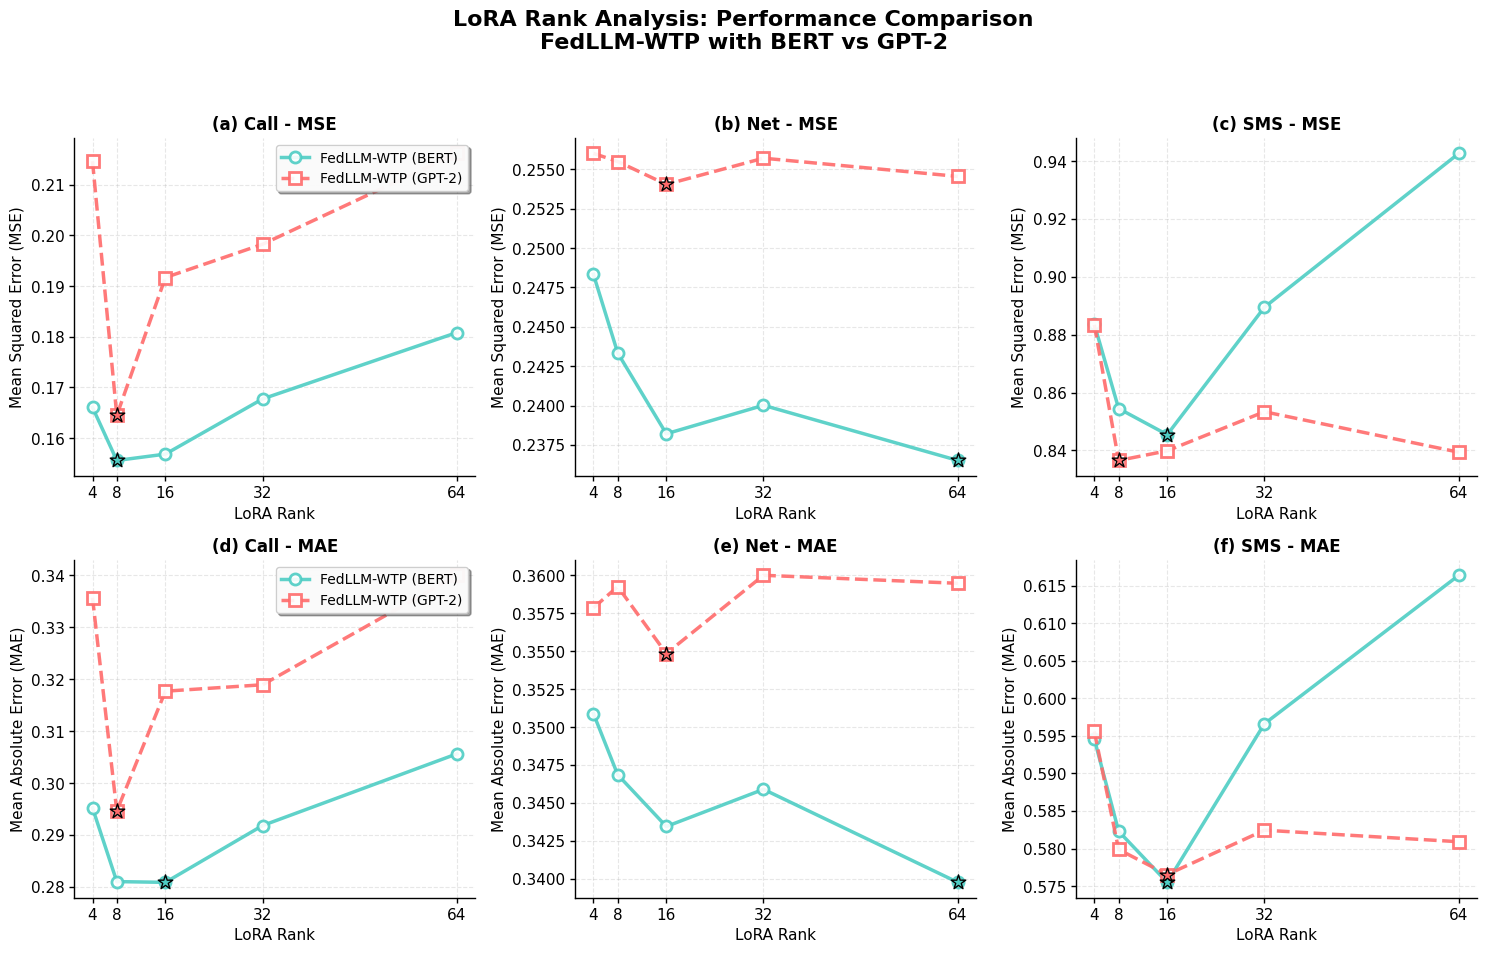

Recreate this plot in Python.
import matplotlib.pyplot as plt
import numpy as np

# 设置专业的图表样式
plt.rcParams.update({
    'font.family': 'Times New Roman',
    'font.size': 11,
    'axes.linewidth': 1.0,
    'axes.spines.top': False,
    'axes.spines.right': False,
    'axes.grid': True,
    'grid.alpha': 0.3,
    'grid.linestyle': '--',
    'xtick.major.width': 1.0,
    'ytick.major.width': 1.0,
    'legend.framealpha': 0.95,
    'legend.fancybox': True,
    'legend.shadow': True
})

# 数据定义
ranks = [4, 8, 16, 32, 64]

# BERT数据
bert_data = {
    'call_mse': [0.166091, 0.15561859, 0.15687256, 0.16774761, 0.18083181],
    'net_mse': [0.248336688, 0.243337878, 0.23820321, 0.240012275, 0.236507764],
    'sms_mse': [0.883622032, 0.854489993, 0.845466181, 0.889479903, 0.942660233],
    'call_mae': [0.295211, 0.281006529, 0.280857064, 0.291808138, 0.305629714],
    'net_mae': [0.350890064, 0.346854553, 0.343444448, 0.345894869, 0.339759757],
    'sms_mae': [0.594577117, 0.582300654, 0.575495183, 0.596604948, 0.616371412]
}

# GPT2数据
gpt2_data = {
    'call_mse': [0.214593, 0.164496, 0.191675, 0.198231, 0.216138],
    'net_mse': [0.256018, 0.255502, 0.254046, 0.255713, 0.254556],
    'sms_mse': [0.883411, 0.836539, 0.83988, 0.85338, 0.83939],
    'call_mae': [0.335721, 0.294603, 0.317698, 0.318938, 0.340034],
    'net_mae': [0.35786, 0.359258, 0.354846, 0.360006, 0.359478],
    'sms_mae': [0.595578, 0.579872, 0.576532, 0.582442, 0.580904]
}

# 颜色和样式设置
colors = ['#4ECDC4', '#FF6B6B']  # 青色为BERT，红色为GPT2
markers = ['o', 's']  # 圆形和方形
linestyles = ['-', '--']  # 实线和虚线

# 创建2x3子图
fig, axes = plt.subplots(2, 3, figsize=(15, 10))
fig.suptitle('LoRA Rank Analysis: Performance Comparison\nFedLLM-WTP with BERT vs GPT-2',
             fontsize=16, fontweight='bold', y=0.95)

# 任务名称
tasks = ['Call', 'Net', 'SMS']

# 绘制MSE图 (第一行)
for i, task in enumerate(tasks):
    ax = axes[0, i]
    task_lower = task.lower()

    # BERT线条
    ax.plot(ranks, bert_data[f'{task_lower}_mse'],
            color=colors[0], marker=markers[0], linestyle=linestyles[0],
            linewidth=2.5, markersize=8, markerfacecolor='white',
            markeredgecolor=colors[0], markeredgewidth=2,
            label='FedLLM-WTP (BERT)', alpha=0.9)

    # GPT2线条
    ax.plot(ranks, gpt2_data[f'{task_lower}_mse'],
            color=colors[1], marker=markers[1], linestyle=linestyles[1],
            linewidth=2.5, markersize=8, markerfacecolor='white',
            markeredgecolor=colors[1], markeredgewidth=2,
            label='FedLLM-WTP (GPT-2)', alpha=0.9)

    # 标记最优点
    bert_best_idx = np.argmin(bert_data[f'{task_lower}_mse'])
    gpt2_best_idx = np.argmin(gpt2_data[f'{task_lower}_mse'])

    ax.scatter(ranks[bert_best_idx], bert_data[f'{task_lower}_mse'][bert_best_idx],
               color=colors[0], s=120, marker='*', zorder=5,
               edgecolors='black', linewidth=1)
    ax.scatter(ranks[gpt2_best_idx], gpt2_data[f'{task_lower}_mse'][gpt2_best_idx],
               color=colors[1], s=120, marker='*', zorder=5,
               edgecolors='black', linewidth=1)

    ax.set_title(f'({chr(97 + i)}) {task} - MSE', fontsize=12, fontweight='bold')
    ax.set_xlabel('LoRA Rank', fontsize=11)
    ax.set_ylabel('Mean Squared Error (MSE)', fontsize=11)
    ax.grid(True, alpha=0.3)
    ax.set_xticks(ranks)

    if i == 0:  # 只在第一个子图显示图例
        ax.legend(fontsize=10, loc='upper right')

# 绘制MAE图 (第二行)
for i, task in enumerate(tasks):
    ax = axes[1, i]
    task_lower = task.lower()

    # BERT线条
    ax.plot(ranks, bert_data[f'{task_lower}_mae'],
            color=colors[0], marker=markers[0], linestyle=linestyles[0],
            linewidth=2.5, markersize=8, markerfacecolor='white',
            markeredgecolor=colors[0], markeredgewidth=2,
            label='FedLLM-WTP (BERT)', alpha=0.9)

    # GPT2线条
    ax.plot(ranks, gpt2_data[f'{task_lower}_mae'],
            color=colors[1], marker=markers[1], linestyle=linestyles[1],
            linewidth=2.5, markersize=8, markerfacecolor='white',
            markeredgecolor=colors[1], markeredgewidth=2,
            label='FedLLM-WTP (GPT-2)', alpha=0.9)

    # 标记最优点
    bert_best_idx = np.argmin(bert_data[f'{task_lower}_mae'])
    gpt2_best_idx = np.argmin(gpt2_data[f'{task_lower}_mae'])

    ax.scatter(ranks[bert_best_idx], bert_data[f'{task_lower}_mae'][bert_best_idx],
               color=colors[0], s=120, marker='*', zorder=5,
               edgecolors='black', linewidth=1)
    ax.scatter(ranks[gpt2_best_idx], gpt2_data[f'{task_lower}_mae'][gpt2_best_idx],
               color=colors[1], s=120, marker='*', zorder=5,
               edgecolors='black', linewidth=1)

    ax.set_title(f'({chr(100 + i)}) {task} - MAE', fontsize=12, fontweight='bold')
    ax.set_xlabel('LoRA Rank', fontsize=11)
    ax.set_ylabel('Mean Absolute Error (MAE)', fontsize=11)
    ax.grid(True, alpha=0.3)
    ax.set_xticks(ranks)

    if i == 0:  # 只在第一个子图显示图例
        ax.legend(fontsize=10, loc='upper right')

# 调整子图间距
plt.tight_layout(rect=[0, 0, 1, 0.92])
plt.show()

# 打印最优Rank分析
print("=== 最优LoRA Rank分析 ===")
for task in tasks:
    task_lower = task.lower()
    print(f"\n{task}任务:")

    # MSE最优
    bert_best_mse_idx = np.argmin(bert_data[f'{task_lower}_mse'])
    gpt2_best_mse_idx = np.argmin(gpt2_data[f'{task_lower}_mse'])
    print(
        f"  MSE最优: BERT (rank={ranks[bert_best_mse_idx]}, MSE={bert_data[f'{task_lower}_mse'][bert_best_mse_idx]:.6f}), "
        f"GPT-2 (rank={ranks[gpt2_best_mse_idx]}, MSE={gpt2_data[f'{task_lower}_mse'][gpt2_best_mse_idx]:.6f})")

    # MAE最优
    bert_best_mae_idx = np.argmin(bert_data[f'{task_lower}_mae'])
    gpt2_best_mae_idx = np.argmin(gpt2_data[f'{task_lower}_mae'])
    print(
        f"  MAE最优: BERT (rank={ranks[bert_best_mae_idx]}, MAE={bert_data[f'{task_lower}_mae'][bert_best_mae_idx]:.6f}), "
        f"GPT-2 (rank={ranks[gpt2_best_mae_idx]}, MAE={gpt2_data[f'{task_lower}_mae'][gpt2_best_mae_idx]:.6f})")

# 计算整体最优Rank
print(f"\n=== 整体分析 ===")
# 计算平均性能
bert_avg_mse = np.mean([bert_data['call_mse'], bert_data['net_mse'], bert_data['sms_mse']], axis=0)
gpt2_avg_mse = np.mean([gpt2_data['call_mse'], gpt2_data['net_mse'], gpt2_data['sms_mse']], axis=0)
bert_avg_mae = np.mean([bert_data['call_mae'], bert_data['net_mae'], bert_data['sms_mae']], axis=0)
gpt2_avg_mae = np.mean([gpt2_data['call_mae'], gpt2_data['net_mae'], gpt2_data['sms_mae']], axis=0)

bert_best_avg_mse_idx = np.argmin(bert_avg_mse)
gpt2_best_avg_mse_idx = np.argmin(gpt2_avg_mse)
bert_best_avg_mae_idx = np.argmin(bert_avg_mae)
gpt2_best_avg_mae_idx = np.argmin(gpt2_avg_mae)

print(f"平均MSE最优: BERT (rank={ranks[bert_best_avg_mse_idx]}), GPT-2 (rank={ranks[gpt2_best_avg_mse_idx]})")
print(f"平均MAE最优: BERT (rank={ranks[bert_best_avg_mae_idx]}), GPT-2 (rank={ranks[gpt2_best_avg_mae_idx]})")